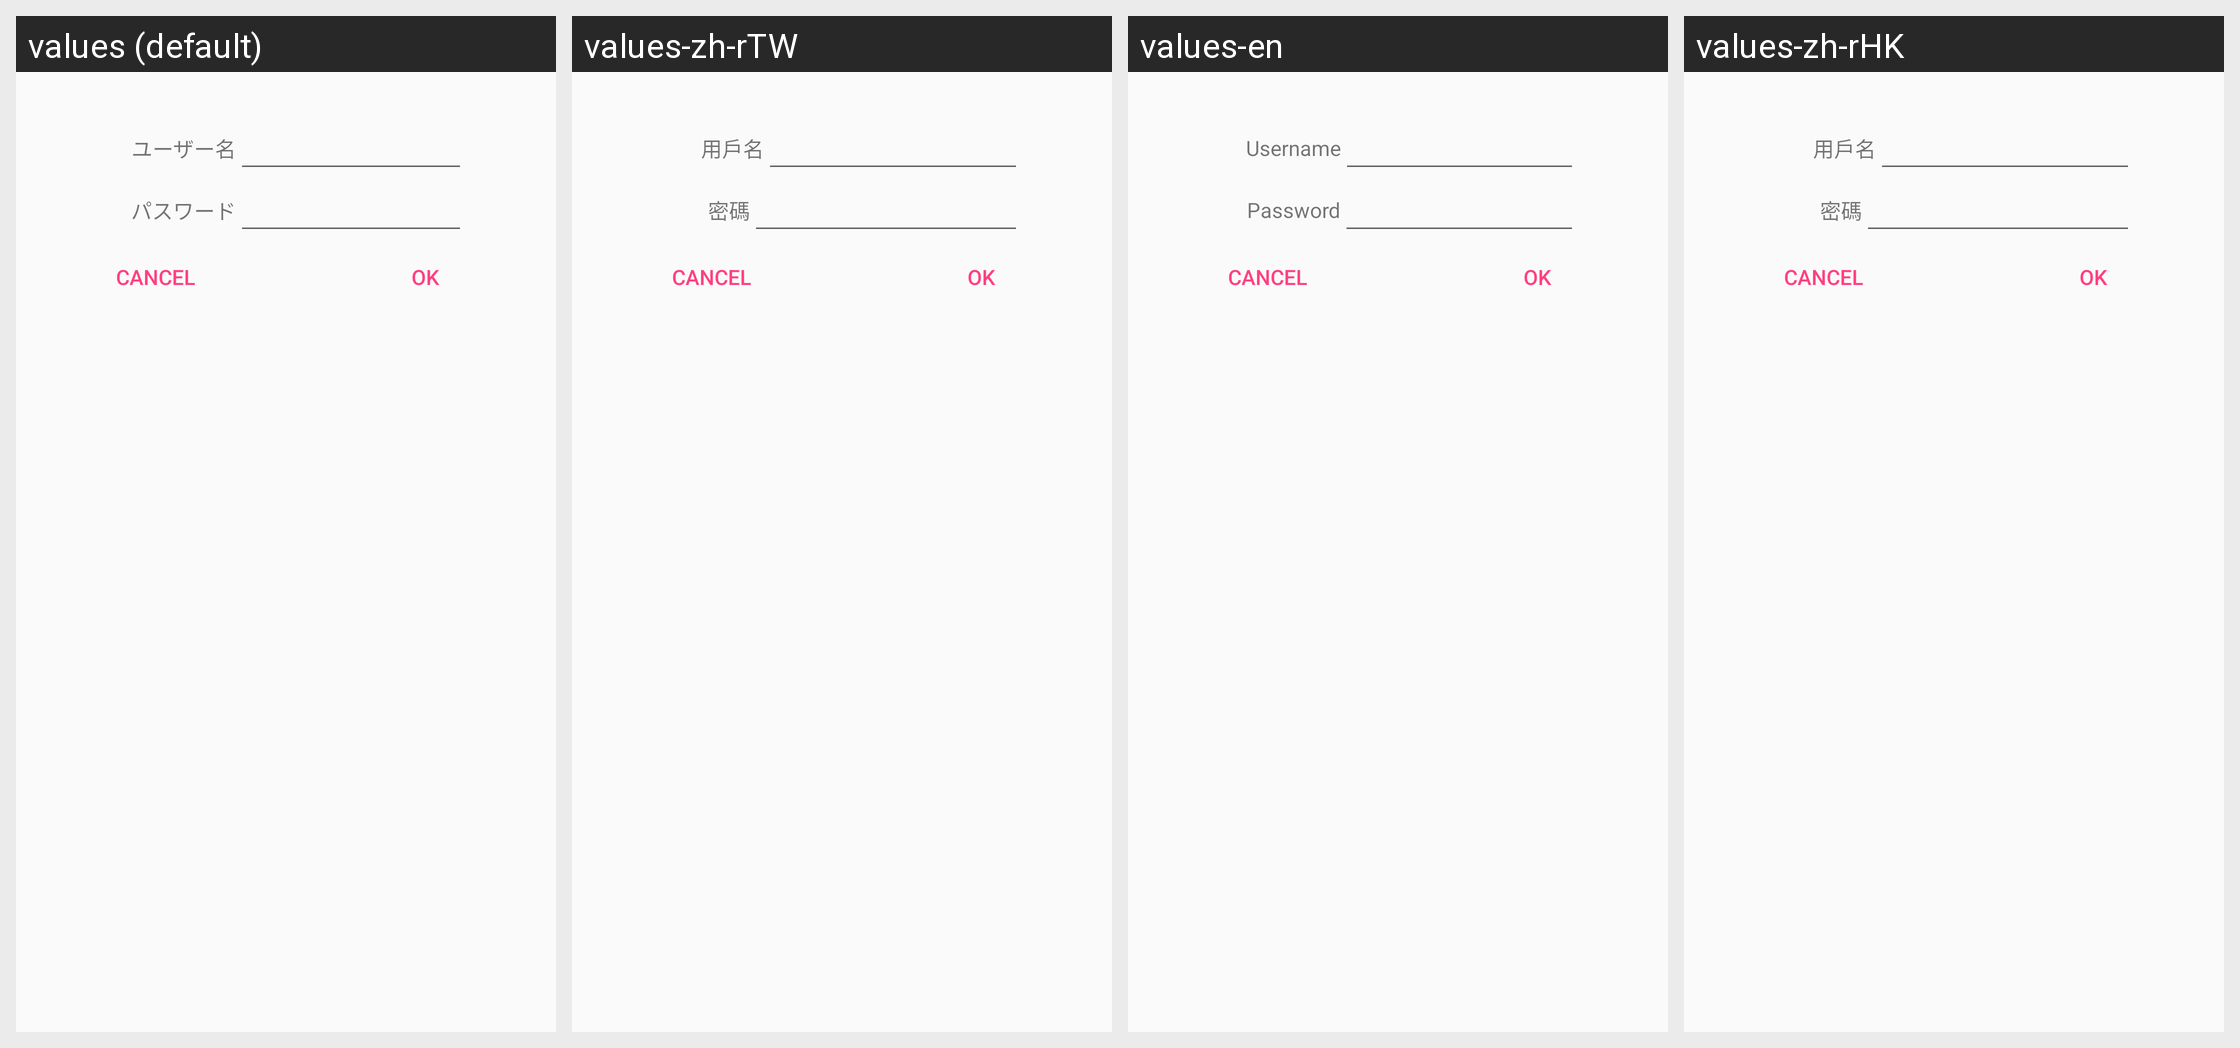

The same Android screen rendered under several of its app's locales, left to right. List the strings drawn on it with the default value and each locale's translation.
Android screen res/layout/custom_dialog.xml rendered under 4 locales, left to right: values (default), values-zh-rTW, values-en, values-zh-rHK. Device: Nexus 5 (rendered at 1080×1920; each locale shown at half size, 540×960, under a caption strip naming it); theme AppTheme.
Other locales in the repository, not shown: values-cn, values-zh-rCN.
Strings drawn on this screen, with the default value and each locale's value (text and hints the layout hard-codes appear in the picture but are not listed):

username
  values: ユーザー名
  values-zh-rTW: 用戶名
  values-en: Username
  values-zh-rHK: 用戶名

password
  values: パスワード
  values-zh-rTW: 密碼
  values-en: Password
  values-zh-rHK: 密碼
